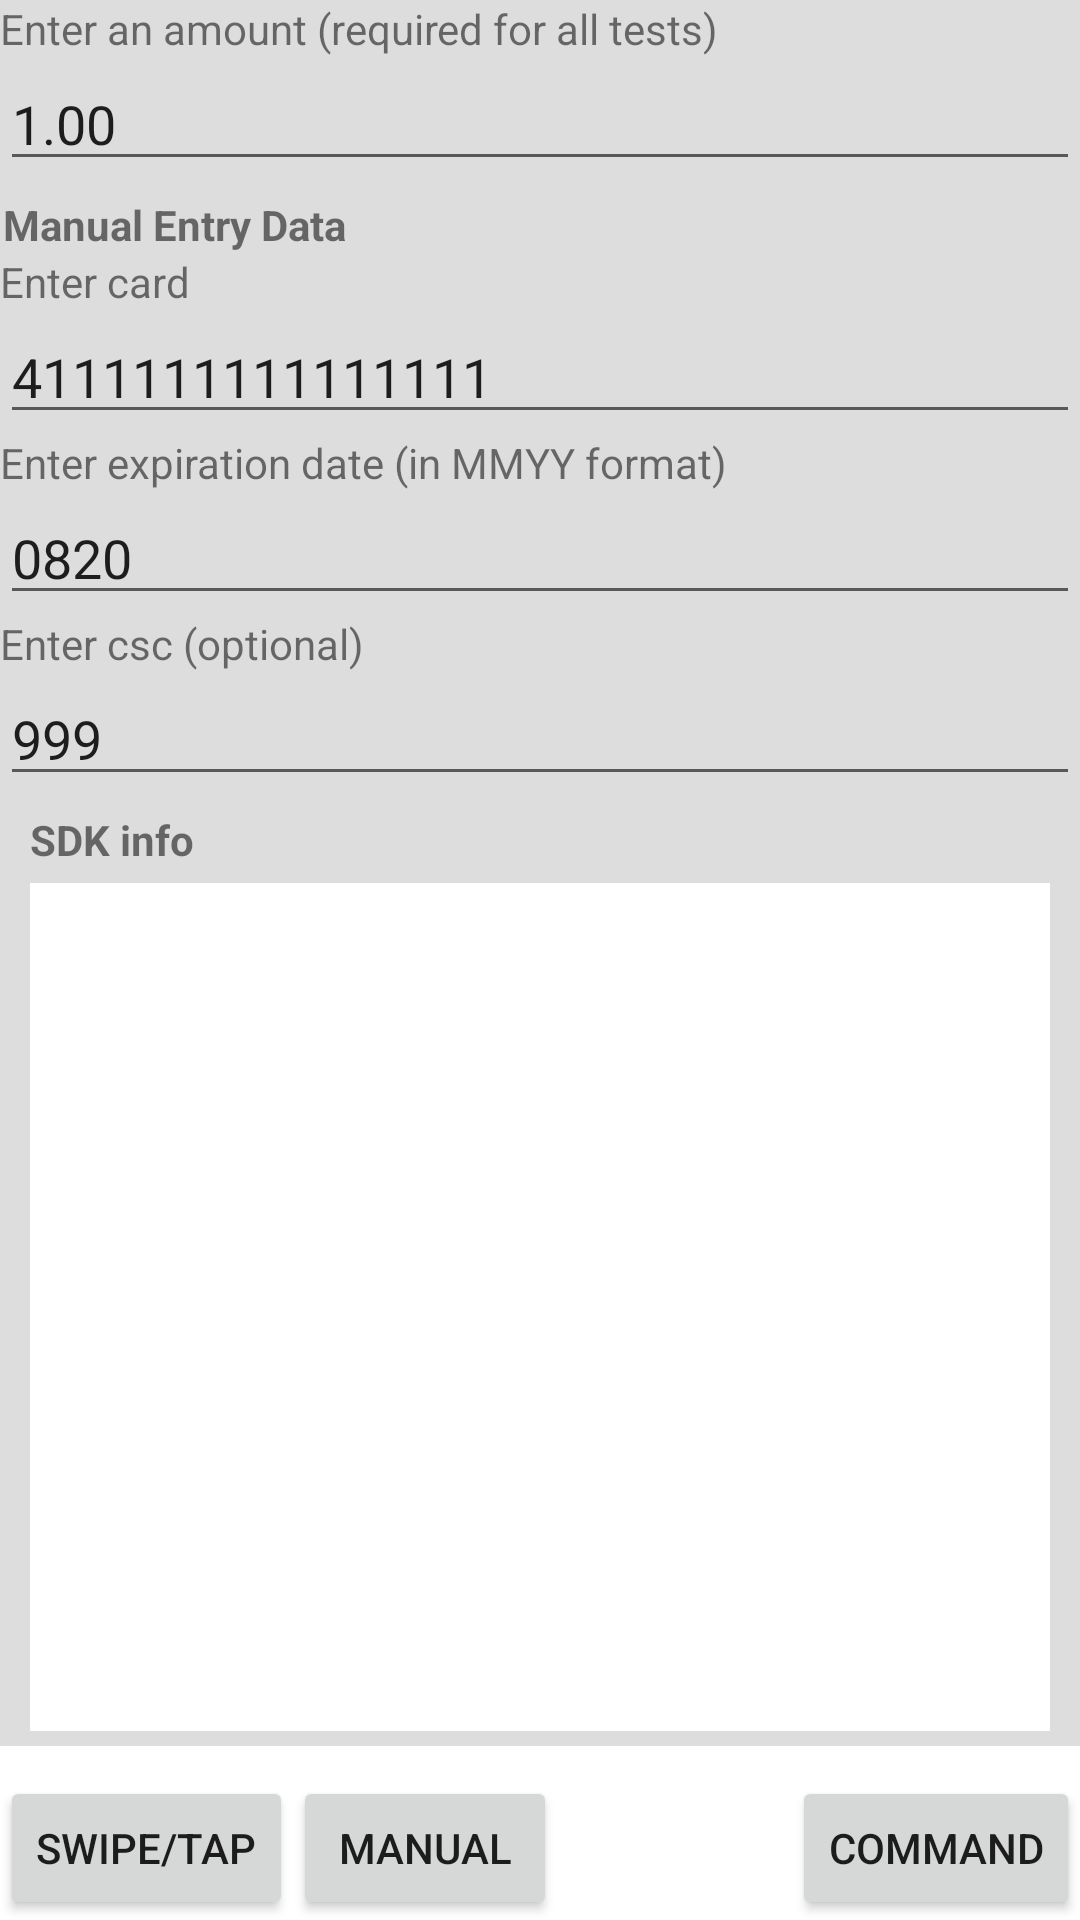

Reconstruct the res/layout file that produces this screen, plus the resources it refers to.
<!-- AndroidManifest.xml: application theme AppTheme -->
<!-- res/layout/fragment_main.xml -->
<LinearLayout xmlns:android="http://schemas.android.com/apk/res/android"
    android:orientation="vertical"
    android:layout_width="fill_parent"
    android:layout_height="fill_parent"
    android:background="#ffffff"
    >

    
        
        
        
        
        
        

	<LinearLayout
        android:id="@+id/linearLayoutEditText"
        android:layout_width="match_parent"
        android:layout_height="0dp"
        android:orientation="vertical"
        android:layout_weight="1"
	    android:focusable="true"
	    android:focusableInTouchMode="true"
        android:background="#dddddd"
        >

		<TextView
			android:layout_width="match_parent"
			android:layout_height="wrap_content"
			android:text="Enter an amount (required for all tests)" />

		<EditText
			android:id="@+id/textAmount"
			android:layout_width="match_parent"
			android:layout_height="wrap_content"
			android:inputType="numberDecimal"
			android:text="1.00" />

		<TextView
			android:id="@+id/manual_entry_header_text"
			android:layout_width="fill_parent"
			android:layout_height="24sp"
			android:layout_marginLeft="1dp"
			android:gravity="bottom"
			android:text="Manual Entry Data"
			android:textStyle="bold" >

		</TextView>

		<TextView
			android:layout_width="match_parent"
			android:layout_height="wrap_content"
			android:text="Enter card" />

		<EditText
			android:id="@+id/textCard"
			android:layout_width="match_parent"
			android:layout_height="wrap_content"
			android:inputType="numberDecimal"
			android:text="4111111111111111" />

		<TextView
			android:layout_width="match_parent"
			android:layout_height="wrap_content"
			android:text="Enter expiration date (in MMYY format)" />

		<EditText
			android:id="@+id/textExpirationDate"
			android:layout_width="match_parent"
			android:layout_height="wrap_content"
			android:inputType="numberDecimal"
			android:text="0820" />


		<TextView
			android:layout_width="match_parent"
			android:layout_height="wrap_content"
			android:text="Enter csc (optional)" />

		<EditText
			android:id="@+id/textCsc"
			android:layout_width="match_parent"
			android:layout_height="wrap_content"
			android:inputType="numberDecimal"
			android:text="999" />

		<TextView
		    android:id="@+id/header_text"
		    android:layout_width="fill_parent"
		    android:layout_height="24sp"
		    android:layout_marginLeft="10dp"
		    android:gravity="bottom"
		    android:text="@string/lbl_sdk_info"
		    android:textStyle="bold" >

		</TextView>

		<ScrollView
		    android:layout_width="fill_parent"
		    android:layout_height="fill_parent"
		    android:layout_marginBottom="5dp"
		    android:layout_marginLeft="10dp"
		    android:layout_marginRight="10dp"
		    android:layout_marginTop="5dp"
		    android:background="#ffffff">
			<TextView
			    android:id="@+id/text_area_top"
			    android:layout_width="fill_parent"
			    android:layout_height="wrap_content"
			    android:textSize="14sp"
			    android:textIsSelectable="true"
			    android:text="" >
		  	</TextView>
		</ScrollView>

	</LinearLayout>    
    
	<LinearLayout
	    android:id="@+id/linearLayoutBottom"
	    android:layout_width="match_parent"
	    android:layout_height="wrap_content"
	    android:layout_marginTop="10dp" >

	    <Button
	        android:text="@string/lbl_swipe_card"
	        android:id="@+id/btn_swipeCard"
	        android:layout_width="wrap_content"
	        android:layout_height="wrap_content"/>
		<Button
			android:text="@string/lbl_manual_card"
			android:id="@+id/btn_manualCard"
			android:layout_width="wrap_content"
			android:layout_height="wrap_content"/>
	    <TextView  
	    	android:id="@+id/status_text"
	        android:layout_width="0dp" 
	        android:layout_height="fill_parent"
	        android:layout_weight="1"
	        android:gravity="center_vertical|center_horizontal" />
	    <Button
	        android:text="@string/lbl_command"
	        android:id="@+id/btn_command"
	        android:layout_width="wrap_content"
	        android:layout_height="wrap_content"/>
	</LinearLayout>    
    



</LinearLayout>
<!-- resources referenced by this layout -->
<resources>
  <string name="lbl_command">Command</string>
  <string name="lbl_manual_card">Manual</string>
  <string name="lbl_sdk_info">SDK info</string>
  <string name="lbl_swipe_card">Swipe/Tap</string>
  <string name="logoDesc">ID Tech Logo</string>
  <style name="AppTheme" parent="AppBaseTheme">
          
      </style>
  <style name="AppBaseTheme" parent="Theme.AppCompat.Light">
          
      </style>
</resources>
